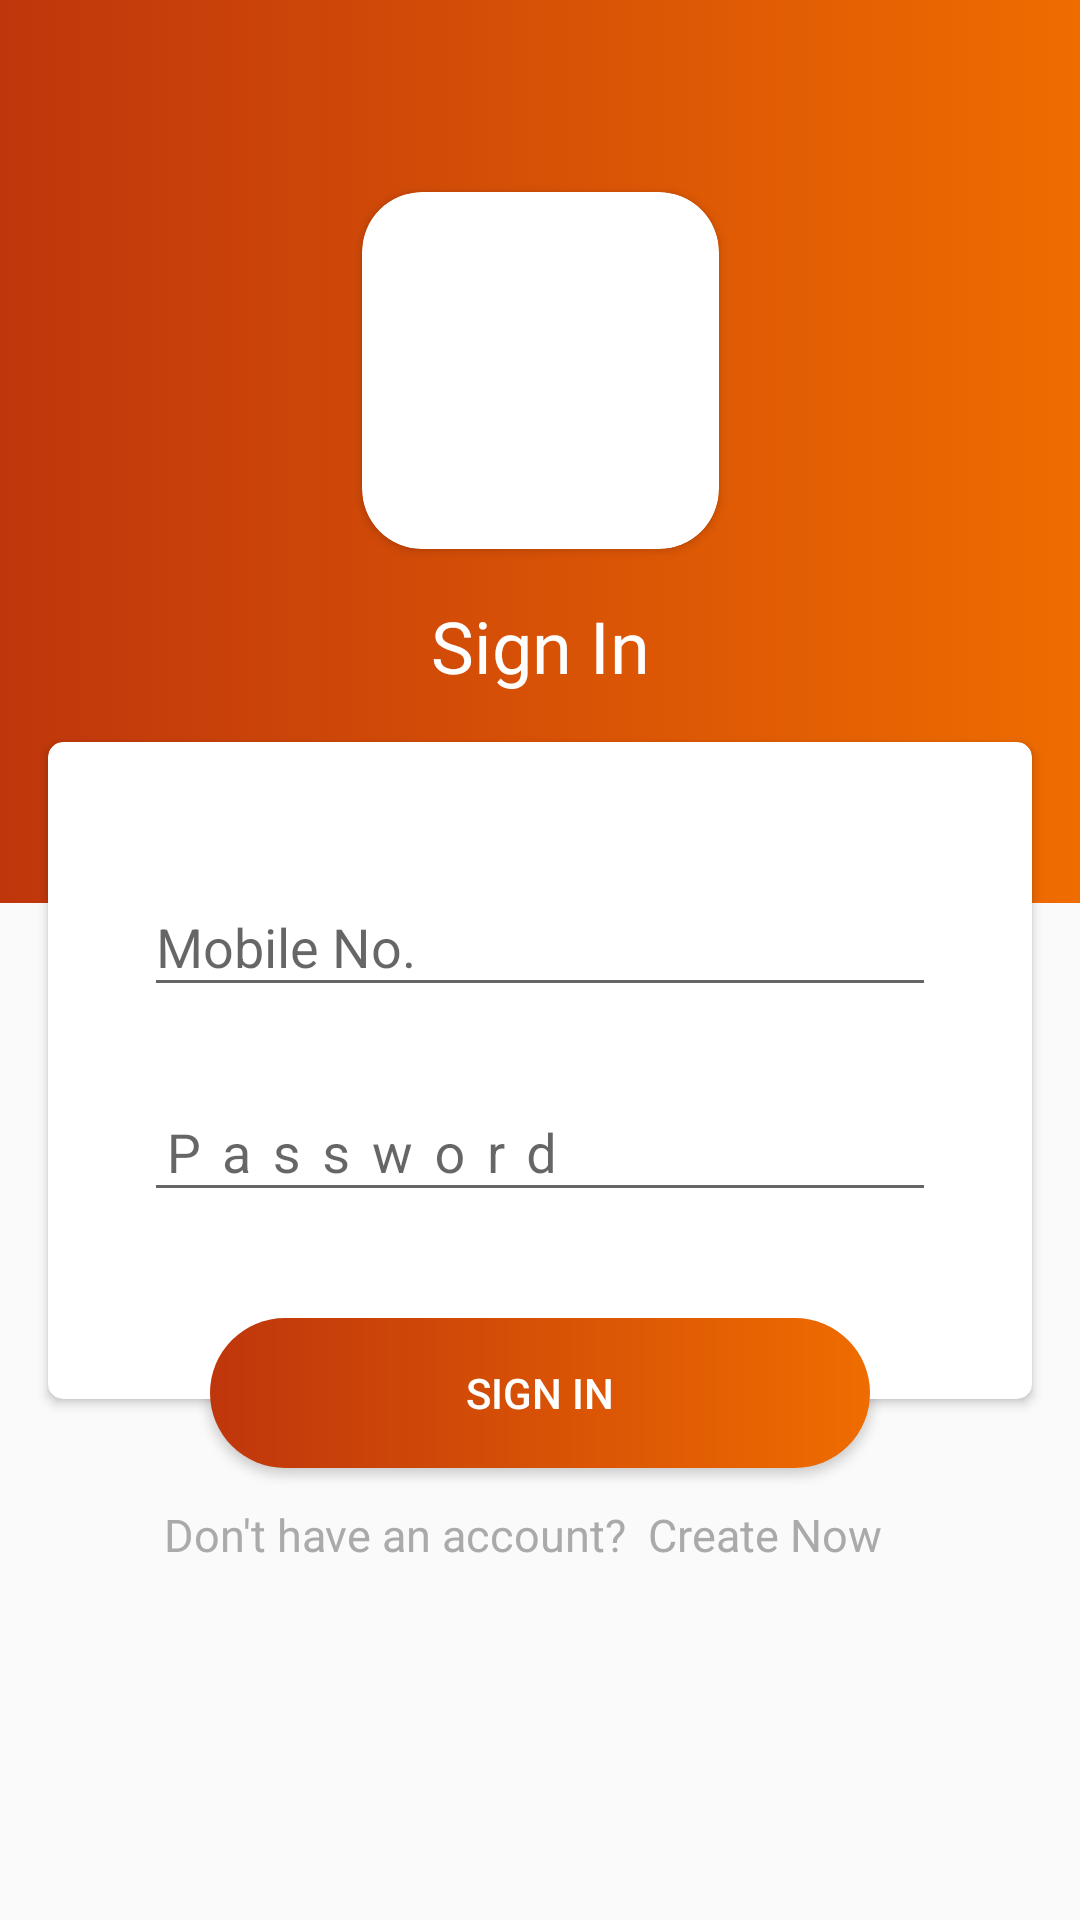

Reconstruct the res/layout file that produces this screen, plus the resources it refers to.
<!-- AndroidManifest.xml: application theme AppTheme -->
<!-- res/layout/activity_sign_in.xml -->
<?xml version="1.0" encoding="utf-8"?>
<android.support.constraint.ConstraintLayout xmlns:android="http://schemas.android.com/apk/res/android"
    xmlns:app="http://schemas.android.com/apk/res-auto"
    xmlns:tools="http://schemas.android.com/tools"
    android:layout_width="match_parent"
    android:layout_height="match_parent"
    tools:context=".SignIn">

    <ImageView
        android:id="@+id/imageView2"
        android:layout_width="match_parent"
        android:layout_height="301dp"
        android:layout_marginBottom="32dp"
        android:background="@drawable/background_color"
        app:layout_constraintBottom_toBottomOf="parent"
        app:layout_constraintEnd_toEndOf="parent"
        app:layout_constraintStart_toStartOf="parent"
        app:layout_constraintTop_toTopOf="parent"
        app:layout_constraintVertical_bias="0.0" />

    <android.support.v7.widget.CardView
        android:id="@+id/cardView"
        android:layout_width="119dp"
        android:layout_height="119dp"
        android:layout_marginEnd="8dp"
        android:layout_marginStart="8dp"
        android:layout_marginTop="64dp"
        android:elevation="20dp"
        app:cardCornerRadius="20dp"
        app:layout_constraintEnd_toEndOf="parent"
        app:layout_constraintStart_toStartOf="parent"
        app:layout_constraintTop_toTopOf="parent">

        <android.support.constraint.ConstraintLayout
            android:layout_width="match_parent"
            android:layout_height="match_parent">

            <ImageView
                android:id="@+id/imageView"
                android:layout_width="95dp"
                android:layout_height="95dp"
                android:layout_marginBottom="16dp"
                android:layout_marginEnd="8dp"
                android:layout_marginStart="8dp"
                android:layout_marginTop="16dp"
                app:layout_constraintBottom_toBottomOf="parent"
                app:layout_constraintEnd_toEndOf="parent"
                app:layout_constraintHorizontal_bias="0.529"
                app:layout_constraintStart_toStartOf="parent"
                app:layout_constraintTop_toTopOf="parent"
                app:srcCompat="@drawable/qrlogo" />

        </android.support.constraint.ConstraintLayout>
    </android.support.v7.widget.CardView>

    <TextView
        android:id="@+id/textView2"
        android:layout_width="wrap_content"
        android:layout_height="wrap_content"
        android:layout_marginEnd="8dp"
        android:layout_marginStart="8dp"
        android:layout_marginTop="16dp"
        android:fontFamily="@font/alice"
        android:text="Sign In"
        android:textColor="#ffffff"
        android:textSize="24sp"
        app:layout_constraintEnd_toEndOf="parent"
        app:layout_constraintHorizontal_bias="0.501"
        app:layout_constraintStart_toStartOf="parent"
        app:layout_constraintTop_toBottomOf="@+id/cardView" />

    <android.support.v7.widget.CardView
        android:id="@+id/cardView3"
        android:layout_width="328dp"
        android:layout_height="219dp"
        android:layout_marginEnd="8dp"
        android:layout_marginStart="8dp"
        android:layout_marginTop="16dp"
        app:cardCornerRadius="5dp"
        app:layout_constraintEnd_toEndOf="parent"
        app:layout_constraintStart_toStartOf="parent"
        app:layout_constraintTop_toBottomOf="@+id/textView2">

        <android.support.constraint.ConstraintLayout
            android:layout_width="match_parent"
            android:layout_height="match_parent">

            <android.support.design.widget.TextInputLayout
                android:id="@+id/textInputLayout"
                android:layout_width="0dp"
                android:layout_height="wrap_content"
                android:layout_marginEnd="32dp"
                android:layout_marginStart="32dp"
                android:layout_marginTop="36dp"
                app:layout_constraintEnd_toEndOf="parent"
                app:layout_constraintHorizontal_bias="0.0"
                app:layout_constraintStart_toStartOf="parent"
                app:layout_constraintTop_toTopOf="parent">

                <android.support.design.widget.TextInputEditText
                    android:layout_width="match_parent"
                    android:layout_height="wrap_content"
                    android:hint="Mobile No."
                    android:maxLength="10"
                    android:inputType="numberSigned"
                    android:id="@+id/mobile"/>
            </android.support.design.widget.TextInputLayout>

            <android.support.design.widget.TextInputLayout
                android:layout_width="0dp"
                android:layout_height="61dp"
                android:layout_marginEnd="32dp"
                android:layout_marginStart="32dp"
                android:layout_marginTop="16dp"
                app:layout_constraintEnd_toEndOf="parent"
                app:layout_constraintHorizontal_bias="0.0"
                app:layout_constraintStart_toStartOf="parent"
                app:layout_constraintTop_toBottomOf="@+id/textInputLayout">

                <android.support.design.widget.TextInputEditText
                    android:layout_width="match_parent"
                    android:layout_height="wrap_content"
                    android:hint="Password"
                    android:id="@+id/password"
                    android:letterSpacing="0.4"
                    android:inputType="textPassword"/>
            </android.support.design.widget.TextInputLayout>
        </android.support.constraint.ConstraintLayout>
    </android.support.v7.widget.CardView>

    <Button
        android:id="@+id/signin"
        android:layout_width="220dp"
        android:layout_height="wrap_content"
        android:layout_marginEnd="8dp"
        android:layout_marginStart="8dp"
        android:layout_marginTop="192dp"
        android:background="@drawable/button_bg"
        android:text="Sign In"
        android:textColor="#ffffff"
        app:layout_constraintEnd_toEndOf="parent"
        app:layout_constraintStart_toStartOf="parent"
        app:layout_constraintTop_toTopOf="@+id/cardView3" />

    <TextView
        android:id="@+id/signuptext"
        android:layout_width="wrap_content"
        android:layout_height="wrap_content"
        android:layout_marginEnd="8dp"
        android:layout_marginStart="8dp"
        android:layout_marginTop="12dp"
        android:text="Don't have an account?  Create Now"
        android:textColor="@android:color/darker_gray"
        android:textSize="15sp"
        app:layout_constraintEnd_toEndOf="parent"
        app:layout_constraintHorizontal_bias="0.445"
        app:layout_constraintStart_toStartOf="parent"
        app:layout_constraintTop_toBottomOf="@+id/signin" />
</android.support.constraint.ConstraintLayout>
<!-- resources referenced by this layout -->
<resources>
  <!-- drawable background_color (drawable) -->
  <?xml version="1.0" encoding="UTF-8"?>
  <selector xmlns:android="http://schemas.android.com/apk/res/android">
      <item>
          <shape>
              <gradient
                  android:startColor="#EF6C00"
                  android:endColor="#BF360C"
                  android:angle="180"/>
          </shape>
      </item>
  </selector>
  <!-- drawable button_bg (drawable) -->
  <?xml version="1.0" encoding="utf-8"?>
  <shape xmlns:android="http://schemas.android.com/apk/res/android"
      android:shape="rectangle" >
  
      <corners
          android:bottomLeftRadius="30dp"
          android:bottomRightRadius="30dp"
          android:radius="60dp"
          android:topLeftRadius="30dp"
          android:topRightRadius="30dp" />
  
      <gradient
          android:startColor="#EF6C00"
          android:endColor="#BF360C"
          android:angle="180"/>
  
      <padding
          android:bottom="0dp"
          android:left="0dp"
          android:right="0dp"
          android:top="0dp" />
  
      <size
          android:height="50dp"
          android:width="300dp" />
  
  </shape>
  <style name="AppTheme" parent="Theme.AppCompat.Light.DarkActionBar">
          
          <item name="colorPrimary">@color/colorPrimary</item>
          <item name="colorPrimaryDark">@color/colorPrimaryDark</item>
          <item name="colorAccent">@color/colorAccent</item>
      </style>
  <color name="colorPrimary">#D32F2F</color>
  <color name="colorPrimaryDark">#E81600</color>
  <color name="colorAccent">#B71C1C</color>
</resources>
